5-way image classification set "split" from GitHub (Jeyaditya/1000406_Jeyaditya_AIY2_Machine_learning_Fall_detector_FA2); label vocabulary: fall, normal, sitting, standing, walking.

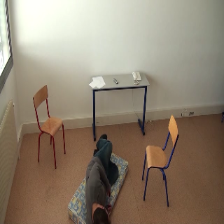
Label: normal

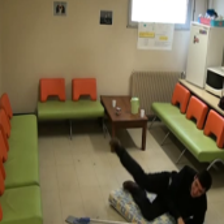
Label: fall

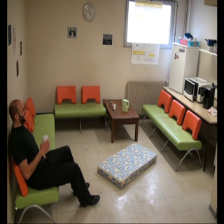
Label: sitting

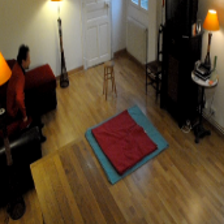
Label: sitting

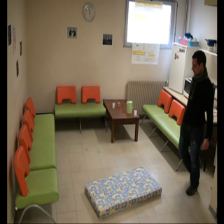
Label: standing

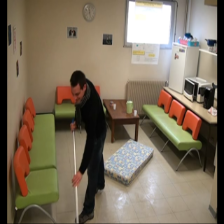
Label: standing
